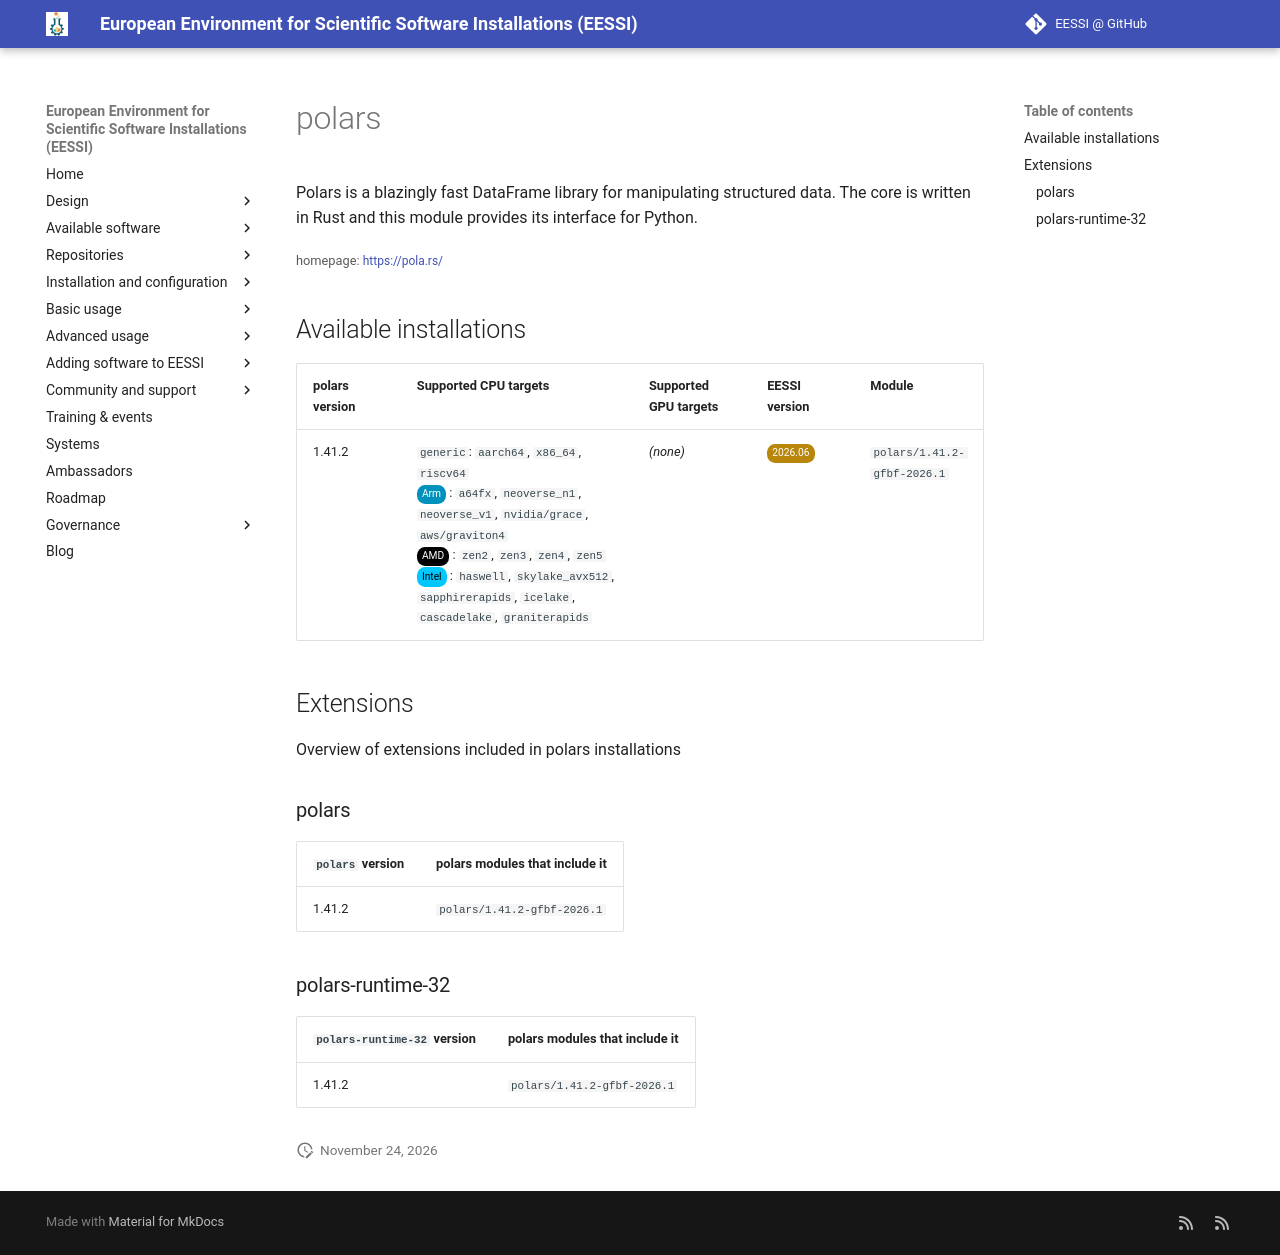

repository: EESSI/docs · page: available_software/detail/polars/index.html · generator: mkdocs

---
json_ld:
  '@context': https://schema.org
  '@type': SoftwareApplication
  applicationCategory: DeveloperApplication
  description: 'Polars is a blazingly fast DataFrame library for manipulating

    structured data. The core is written in Rust and this module provides its

    interface for Python.'
  license: Not confirmed
  name: polars
  offers:
    '@type': Offer
    price: 0
  operatingSystem: LINUX
  review:
    '@type': Review
    author:
      '@type': Organization
      name: EESSI
    reviewBody: Application has been successfully made available on all architectures
      supported by EESSI
    reviewRating:
      '@type': Rating
      ratingValue: 5
  softwareRequirements: See https://www.eessi.io/docs/ for how to make EESSI available
    on your system
  softwareVersion: '[''1.41.2'']'
  url: https://pola.rs/
---
# polars


Polars is a blazingly fast DataFrame library for manipulating
structured data. The core is written in Rust and this module provides its
interface for Python.

<small>homepage: </small><span class="software-link">[https://pola.rs/](https://pola.rs/)</span>

## Available installations


|polars version|Supported CPU targets|Supported GPU targets|EESSI version|Module|
| --- | --- | --- | --- | --- |
|1.41.2|`generic`: `aarch64`, `x86_64`, `riscv64`<br/><span class="software-cpu-arm">Arm</span>: `a64fx`, `neoverse_n1`, `neoverse_v1`, `nvidia/grace`, `aws/graviton4`<br/><span class="software-cpu-amd">AMD</span>: `zen2`, `zen3`, `zen4`, `zen5`<br/><span class="software-cpu-intel">Intel</span>: `haswell`, `skylake_avx512`, `sapphirerapids`, `icelake`, `cascadelake`, `graniterapids`<br/>|*(none)*|<span class="software-eessi-version-202606">2026.06</span>|`polars/1.41.2-gfbf-2026.1`|

## Extensions

Overview of extensions included in polars installations


### polars


|`polars` version|polars modules that include it|
| --- | --- |
|1.41.2|`polars/1.41.2-gfbf-2026.1`|

### polars-runtime-32


|`polars-runtime-32` version|polars modules that include it|
| --- | --- |
|1.41.2|`polars/1.41.2-gfbf-2026.1`|
